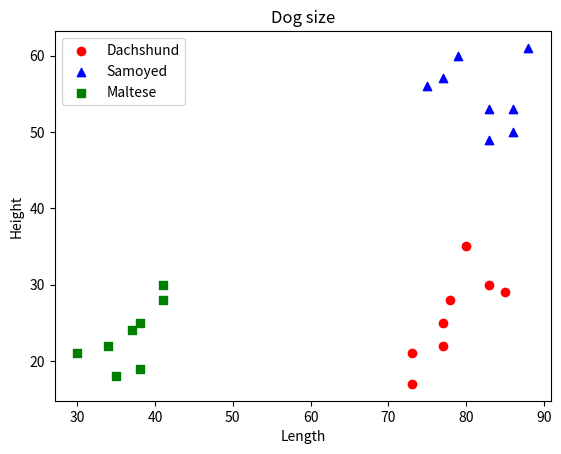

This chart was generated by the following Python code:
#
# 따라하며 배우는 파이썬과 데이터과학(생능출판사 2020)
# 심화문제 풀이, 303쪽
#
import matplotlib.pyplot as plt
import numpy as np

xData1 = [77, 78, 85, 83, 73, 77, 73, 80]
yData1 = [25, 28, 29, 30, 21, 22, 17, 35]

xData2 = [75, 77, 86, 86, 79, 83, 83, 88]
yData2 = [56, 57, 50, 53, 60, 53, 49, 61]

xData3 = [34, 38, 38, 41, 30, 37, 41, 35]
yData3 = [22, 25, 19, 30, 21, 24, 28, 18]

plt.scatter(xData1, yData1, c='red', label='Dachshund')
plt.scatter(xData2, yData2, c='blue', marker = '^', label='Samoyed')
plt.scatter(xData3, yData3, c='green', marker = 's', label='Maltese')

plt.xlabel('Length')              
plt.ylabel('Height')              
plt.title("Dog size")
plt.legend(loc='upper left')

plt.show()
